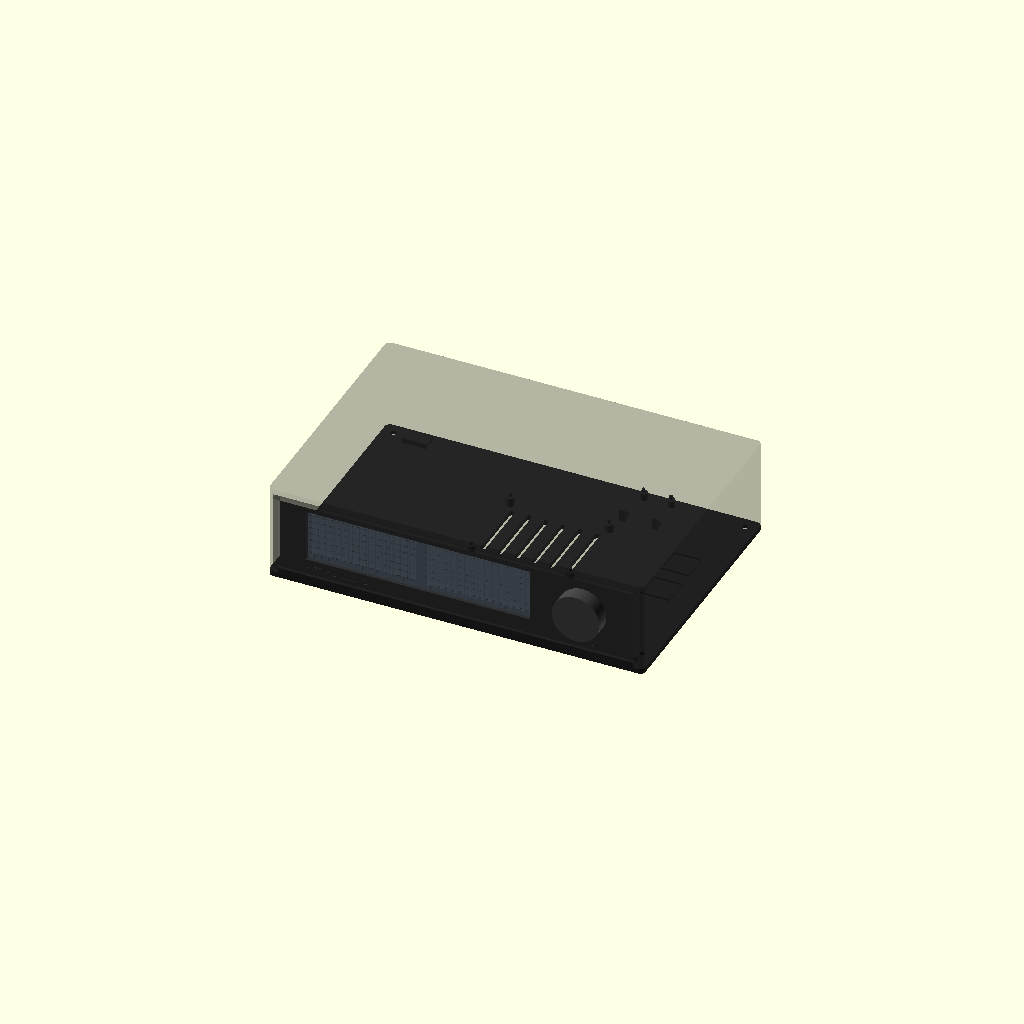
Cell 1 — every parameter at its default value.
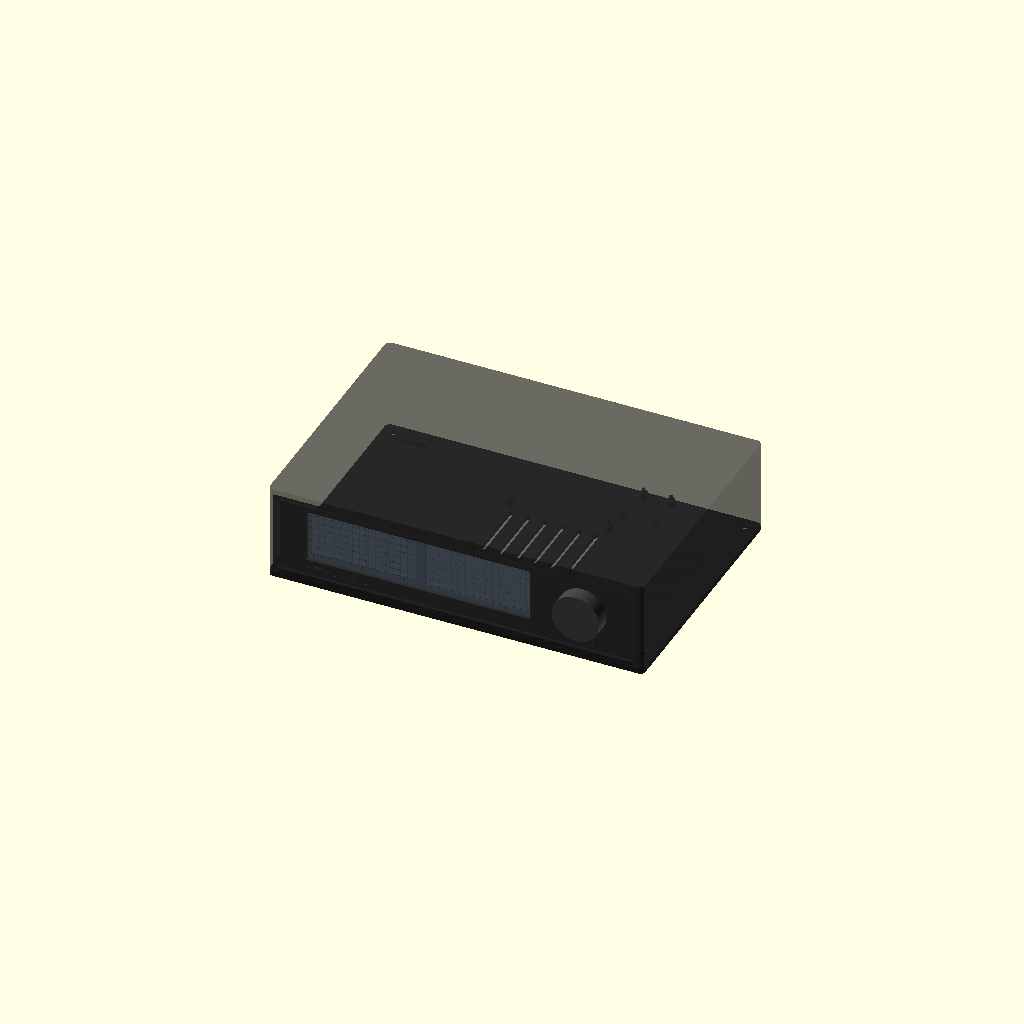
Cell 2: the same model with body_alpha = 0.7.
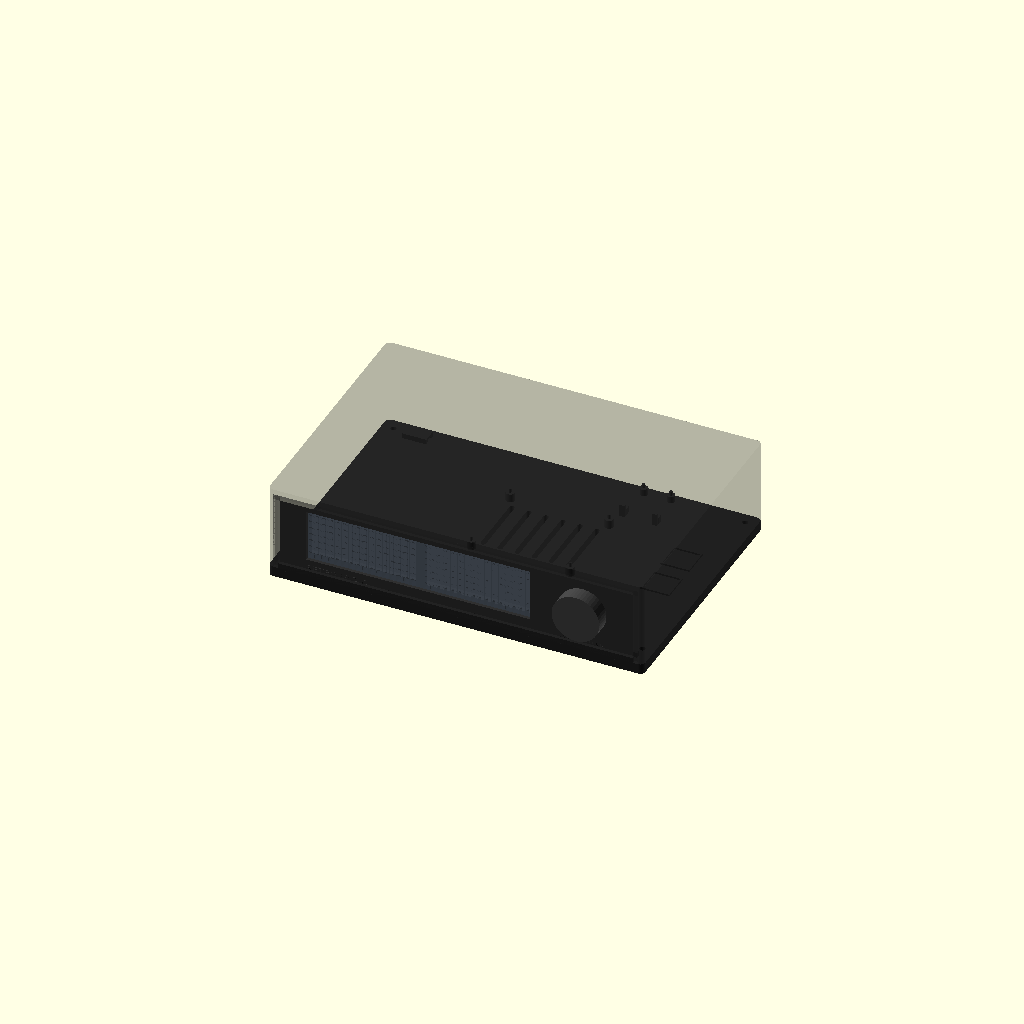
Cell 3 — base_t set to 6, the other parameters unchanged.
One fixed orthographic camera (rotation 55°, 0°, 25°; colour scheme Cornfield) for every cell.
Source of the model, case/retroradio.scad:
// RetroRadio case — parametric, OpenSCAD 2021+
// Coordinates (case): X = left→right seen from the front, Y = front(0)→back, Z = bottom(0)→top.
// Export one part:  openscad -D 'part="body"' -o body.stl retroradio.scad
// Parts: body, panel, base, grid, window, window_test, assembly (preview only)

part = "assembly";
body_alpha = 0.35;   // preview only; 0 hides the body
$fn = 48;

// ---------------- overall ----------------
W = 220; D = 150; H = 56;
wall   = 3;       // body side/top/back walls
base_t = 3;       // base plate
corner_r = 3;     // footprint corner radius
lip    = 3;       // front frame lip, inward from walls
pnl_t  = 3;       // front panel thickness
slot_y0 = 2;      // front lip depth (Y 0..2)
slot_w = pnl_t + 0.2;
rib_t  = 2;
fit    = 0.2;     // general clearance

slot_y1  = slot_y0 + slot_w;          // back of panel slot
pnl_y0   = slot_y0 + 0.1;             // panel front face
pnl_back = pnl_y0 + pnl_t;            // panel back face
inner_top = H - wall;

// ---------------- display (XC3746 ×2) ----------------
mw = 71.5; mh = 31.5; mt = 1.5;       // matrix PCB
pitch = 4; led_x0 = 6; led_z0 = 2;    // PCB edge → first LED centre
overlap = 3.5;                        // right PCB overlaps left (right one sits in front)
cell = 3.2;                           // grid hole
disp_x = 17;                          // case X of left PCB's left edge
disp_ztop = 46;                       // case Z of PCB top edge
span = 2*mw - overlap;                // 139.5
gR = 3;                               // grid thickness in front of right board
gL = gR + mt;                         // left board sits one PCB thickness further back
win_t = 1.04;                         // window: 0.96 clear + 1 black layer (0.08), chosen from test tile
win_recess = win_t + 0.06;            // recess depth in the panel back
hold_w = 1.6;                         // holder wall
grid_ext = 0.8;                       // grid front slab extends past the PCB top/bottom for a printable rim
hold_d = gL + mt + 1;                 // holder depth behind panel

function ledx(c) = disp_x + (c < 16 ? led_x0 + pitch*c : (mw - overlap) + led_x0 + pitch*(c-16));
function ledz(r) = disp_ztop - (led_z0 + pitch*r);
open_x0 = ledx(0) - cell/2;  open_x1 = ledx(31) + cell/2;
open_z1 = disp_ztop - 0.4;   open_z0 = disp_ztop - 31.2;
reb = 2.5;                            // window recess margin around opening

// ---------------- encoder (XC3736) + knob ----------------
knob_x = 184;
knob_z = disp_ztop - mh/2;
enc_face_to_pcb = 13;                 // panel FRONT face → encoder PCB front (shaft top 22 above PCB, knob 9 tall)
enc_pcb = [30, 19];
bush_d = 8.4;

// ---------------- main board (HiFi-ESP32), lying flat, USB-C edge to the back ----------------
mb = [85, 56];
mb_x0 = (W - mb[0])/2; mb_y0 = (D - mb[1])/2 + 10;   // centred left-right, 10 mm toward the back
// measured on the test base: 58 x 49 c-c (kept centred where the first guess was)
mb_holes = [[23.5,3.5],[23.5,52.5],[81.5,3.5],[81.5,52.5]];
riser_h = 5;
pin_d = 1.7; pin_h = 2.5;

// ---------------- HUSB238 (power inlet, port flush with back wall) ----------------
hu = [22, 25]; hu_x0 = 150;
hu_y0 = D - wall - hu[1];
hu_riser = 4;
hu_port_z = base_t + hu_riser + 1.6 + 1.6;

// ---------------- back wall features ----------------
ant_x = 200; ant_z = 32; ant_d = 6.4;
anchor_xy = [wall + 12, D - wall - 10];   // zip-tie anchor in the back-left corner, clear of the screw boss
cable_x = anchor_xy[0] + 7; cable_d = 5;   // line-out notch straight behind the anchor (x = 22)

// ---------------- screws (#4 self-tapping, 12 mm) ----------------
pilot_d = 2.4; clear_d = 3.4; head_d = 6.5;
boss_r = 4.5;
bo = wall + boss_r - 0.6;   // overlap the walls (a tangent boss makes a non-manifold edge)
bosses = [[bo,14],[W-bo,14],[bo,D-bo],[W-bo,D-bo]];

font = "DejaVu Sans:style=Bold";

// ======================================================================
// helpers
module rrect(w, d, r) { offset(r) offset(-r) square([w, d]); }
// extrude a 2-D shape drawn in the (x, z) plane along +Y, starting at y0
module xz(y0, depth) { translate([0, y0, 0]) rotate([-90,0,0]) linear_extrude(depth) mirror([0,1,0]) children(); }
module xz_rect(x0, z0, x1, z1) { translate([x0, z0]) square([x1-x0, z1-z0]); }

// ======================================================================
// BODY: top + sides + back, open at front and bottom. Print top-down.
module body() {
  difference() {
    union() {
      difference() {
        translate([0,0,base_t]) linear_extrude(H-base_t) rrect(W, D, corner_r);
        // hollow (open bottom), front opening
        translate([wall, -1, base_t-1]) cube([W-2*wall, D-wall+1, H-wall-base_t+1]);
      }
      // front frame lip + panel retaining rib (sides and top)
      for (y = [[0, slot_y0], [slot_y1, slot_y1+rib_t]]) {
        translate([wall, y[0], base_t]) cube([lip, y[1]-y[0], inner_top-base_t]);
        translate([W-wall-lip, y[0], base_t]) cube([lip, y[1]-y[0], inner_top-base_t]);
        translate([wall, y[0], inner_top-lip]) cube([W-2*wall, y[1]-y[0], lip]);
      }
      // screw bosses
      for (b = bosses) translate([b[0], b[1], base_t]) cylinder(r=boss_r, h=inner_top-base_t);
    }
    for (b = bosses) translate([b[0], b[1], base_t-1]) cylinder(d=pilot_d, h=inner_top-base_t-1);
    // USB-C power inlet: thin the wall around the port so the plug seats fully
    translate([hu_x0+hu[0]/2, D, hu_port_z]) {
      // through-slot: centred on the outer face, so it must reach a full wall+ inward
      rotate([90,0,0]) linear_extrude(2*wall+2, center=true) offset(1.2) square([9.4-2.4, 3.8-2.4], center=true);
      translate([0, -0.9+0.01, 0]) rotate([90,0,0]) linear_extrude(1.8+0.02, center=true) offset(2) square([13.5-4, 7.5-4], center=true);
    }
    // antenna bulkhead
    translate([ant_x, D-wall-1, ant_z]) rotate([-90,0,0]) cylinder(d=ant_d, h=wall+2);
    // line-out cable notch (open at the bottom so the plug end needn't pass through)
    translate([cable_x, D-wall-1, 0]) rotate([-90,0,0]) linear_extrude(wall+2)
      hull() { translate([-cable_d/2, -(base_t+cable_d/2)]) square([cable_d, 0.1]);
               translate([0, -(base_t+cable_d/2)]) circle(d=cable_d);
               translate([-cable_d/2, -base_t+0.1]) square([cable_d, 0.1]); }
  }
}

// ======================================================================
// FRONT PANEL with display holder and encoder cradle. Print face-down.
module panel() {
  px0 = wall + fit; px1 = W - wall - fit;
  pz0 = base_t + 0.3; pz1 = inner_top - 0.1;
  difference() {
    union() {
      xz(pnl_y0, pnl_t) xz_rect(px0, pz0, px1, pz1);
      // display holder walls
      hx0 = disp_x - 0.3; hx1 = disp_x + span + 0.3;
      hz0 = disp_ztop - mh - 0.3; hz1 = disp_ztop + 0.3;
      // front gR deep: taller pocket so the grid gets a solid top/bottom rim;
      // behind that: PCB-sized pocket that locates the boards
      difference() {
        xz(pnl_back - 0.01, hold_d)
          xz_rect(hx0-hold_w, hz0-grid_ext-hold_w, hx1+hold_w, hz1+grid_ext+hold_w);
        xz(pnl_back - 0.02, gR + 0.02) xz_rect(hx0, hz0-grid_ext, hx1, hz1+grid_ext);
        xz(pnl_back - 0.02, hold_d + 0.04) xz_rect(hx0, hz0, hx1, hz1);
      }
      // encoder: bushing sleeve (depth stop on the encoder body) + cradle ribs
      xz(pnl_back - 0.01, enc_face_to_pcb - pnl_t - 7 + 0.01)
        translate([knob_x, knob_z]) circle(d=bush_d + 4);
      for (s = [-1, 1])
        xz(pnl_back - 0.01, enc_face_to_pcb - pnl_t + 1.6 + 2)
          xz_rect(knob_x-12, knob_z + s*(enc_pcb[1]/2+0.3) + (s>0 ? 0 : -2),
                  knob_x+12, knob_z + s*(enc_pcb[1]/2+0.3) + (s>0 ? 2 : 0));
    }
    // display opening + window recess
    xz(pnl_y0 - 1, pnl_t + 2) xz_rect(open_x0, open_z0, open_x1, open_z1);
    xz(pnl_back - win_recess, win_recess + 1) xz_rect(open_x0-reb, open_z0-reb, open_x1+reb, open_z1+reb);
    // shaft / bushing hole
    xz(pnl_y0 - 1, 20) translate([knob_x, knob_z]) circle(d=bush_d);
    // debossed labels (tone-on-tone)
    xz(pnl_y0 - 0.01, 0.6) {
      translate([open_x0, 8.5]) text("RETRORADIO", size=3.2, font=font, spacing=1.15);
      translate([knob_x, 8.5]) text("VOL · TUNE", size=2.6, font=font, halign="center", spacing=1.1);
    }
  }
}

// ======================================================================
// PIXEL GRID: black, sits behind the window. Stepped: thicker over the left (rear) board.
module grid() {
  gx0 = disp_x - 0.15; gx1 = disp_x + span + 0.15;
  gz0 = disp_ztop - mh - 0.15; gz1 = disp_ztop + 0.15;
  split = disp_x + mw - overlap;      // left edge of the right (front) board
  difference() {
    union() {
      xz(pnl_back, gR) xz_rect(gx0, gz0 - grid_ext, gx1, gz1 + grid_ext);   // front slab, full rim
      xz(pnl_back + gR - 0.01, gL - gR + 0.01) xz_rect(gx0, gz0, split, gz1); // step behind the left board
    }
    xz(pnl_back - 1, gL + 2)
      for (c = [0:31], r = [0:7]) translate([ledx(c), ledz(r)]) square(cell, center=true);
  }
}

// ======================================================================
// WINDOW: clear PETG with a thin black layer on the inside (last layers).
module window() {
  xz(pnl_back - win_recess, win_t)
    xz_rect(open_x0-reb+fit, open_z0-reb+fit, open_x1+reb-fit, open_z1+reb-fit);
}
// Test tile: 0.96 mm clear, then swap to black at Z=0.96. Steps get 1–4 black layers at 0.08 mm.
module window_test() {
  cube([60, 20, 0.96]);
  for (i = [0:3]) translate([i*15, 0, 0]) cube([15, 20, 0.96 + 0.08*(i+1)]);
  for (i = [0:3]) translate([i*15 + 7.5, 3, 0.96 + 0.08*(i+1) - 0.01])
    linear_extrude(0.3) text(str(i+1), size=4, font=font, halign="center");
}

// ======================================================================
// BASE PLATE: carries the main board, HUSB238, converters, cable anchor.
module riser(h, pin=true, d=5) {
  cylinder(d=d, h=h);
  if (pin) translate([0,0,h-0.01]) cylinder(d=pin_d, h=pin_h);
}
module base() {
  difference() {
    union() {
      linear_extrude(base_t) rrect(W, D, corner_r);
      // front frame lip + retaining rib (bottom edge of the panel)
      for (y = [[0, slot_y0], [slot_y1, slot_y1+rib_t]])
        translate([wall+lip, y[0], base_t-0.01]) cube([W-2*wall-2*lip, y[1]-y[0], lip+0.01]);
      // main board risers
      for (h = mb_holes) translate([mb_x0+h[0], mb_y0+h[1], base_t-0.01]) riser(riser_h);
      // HUSB238: pinned at the port end, posts + stops at the far end
      for (s = [-1,1]) translate([hu_x0+hu[0]/2 + s*8, D-wall-2.5, base_t-0.01]) riser(hu_riser, true, 4.5);
      for (x = [hu_x0+1.5, hu_x0+hu[0]-1.5]) {
        translate([x-1.5, hu_y0+0.5, base_t-0.01]) cube([3, 3, hu_riser]);
        translate([x-1.5, hu_y0-1.6, base_t-0.01]) cube([3, 1.6, hu_riser+1.6+1.5]);
      }
      // level converter pads (hot glue)
      // stacked in a column right of the main board (~15 mm in from the right edge),
      // centred on the board front-to-back, 8 mm apart
      conv_x = W - 14.5 - 17;
      conv_cy = mb_y0 + (mb_holes[0][1] + mb_holes[1][1]) / 2;
      for (y = [conv_cy - 21, conv_cy + 4]) translate([conv_x, y, base_t-0.01]) difference() {
        cube([17, 17, 1]); translate([1,1,-1]) cube([15, 15, 3]);
      }
      // zip-tie anchor for the line-out cable
      translate([anchor_xy[0], anchor_xy[1], base_t-0.01]) difference() {
        cube([14, 8, 3]);
        translate([-1, 1.5, -1]) cube([16, 5, 2.8]);
      }
    }
    // screw holes, counterbored from below
    for (b = bosses) translate([b[0], b[1], -1]) {
      cylinder(d=clear_d, h=base_t+2);
      cylinder(d=head_d, h=1+1.5);
    }
    // vent slots under the main board
    for (i = [0:5]) translate([mb_x0 + (mb_holes[0][0]+mb_holes[2][0])/2 - 25 + i*10, mb_y0+10, -1]) linear_extrude(base_t+2)
      hull() { circle(d=3); translate([0, 36]) circle(d=3); }
  }
}

// ======================================================================
// reference blocks (preview only)
module ghosts() {
  color("#1e5aa8", 0.9) {
    translate([disp_x, pnl_back+gL, disp_ztop-mh]) cube([mw, mt, mh]);
    translate([disp_x+mw-overlap, pnl_back+gR, disp_ztop-mh]) cube([mw, mt, mh]);
  }
  color("#2d6a2d", 0.9) translate([mb_x0, mb_y0, base_t+riser_h]) cube([mb[0], mb[1], 1.6]);
  color("#7a2d2d", 0.9) translate([hu_x0, hu_y0, base_t+hu_riser]) cube([hu[0], hu[1], 1.6]);
  color("#444") translate([knob_x, pnl_y0, knob_z]) rotate([90,0,0]) translate([0,0,1]) cylinder(d=28, h=9);
}

module assembly() {
  color("#222") base();
  if (body_alpha > 0) color("#2a2a2a", body_alpha) body();
  color("#303030") panel();
  color("#111") grid();
  color("#6a7a8a", 0.5) window();
  ghosts();
}

// ======================================================================
// print orientations
module face_down(y0) { translate([0,0,-y0]) rotate([90,0,0]) children(); }

if (part == "body")        translate([0,0,H]) rotate([180,0,0]) body();
else if (part == "panel")  face_down(pnl_y0) panel();
else if (part == "grid")   face_down(pnl_back) grid();
else if (part == "window") face_down(pnl_back - win_recess) window();
else if (part == "window_test") window_test();
else if (part == "base")   base();
else assembly();
Customizer parameters (derived from the source; name, type, default, range or options):
part: string, default "assembly"
body_alpha: number, default 0.35
wall: number, default 3
base_t: number, default 3
corner_r: number, default 3
lip: number, default 3
pnl_t: number, default 3
slot_y0: number, default 2
rib_t: number, default 2
fit: number, default 0.2
overlap: number, default 3.5
cell: number, default 3.2
disp_x: number, default 17
disp_ztop: number, default 46
gR: number, default 3
win_t: number, default 1.04
hold_w: number, default 1.6
grid_ext: number, default 0.8
